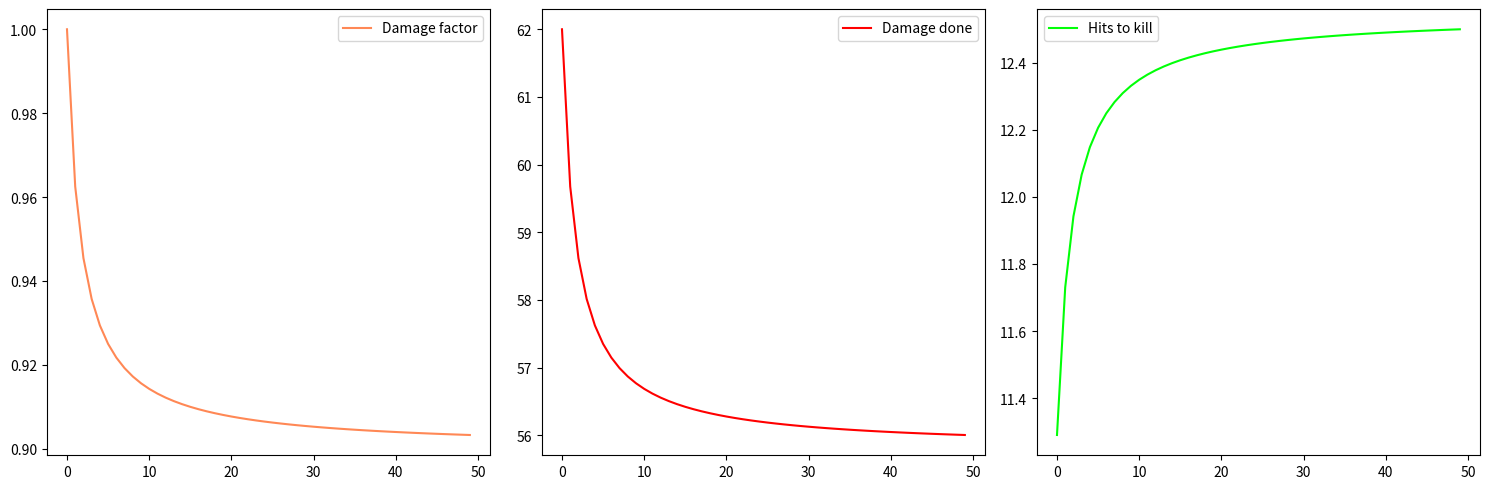

The script that saved this image:
import matplotlib.pyplot as plt
import numpy as np

HP = 700
DMG = 62

arm_vals = []
dmg_factor_vals = []
dmg_done_vals = []
hits_to_kill_vals = []



def dmg_factor(armour):
    return (1-((0.06*armour)/(1+00.6*armour)))

for armour in range(0, 50):
    arm_vals.append(armour)
    dmg_factor_vals.append(dmg_factor(armour))
    dmg_done_vals.append(DMG * dmg_factor(armour))
    hits_to_kill_vals.append(HP / dmg_done_vals[-1])

# plt.style.use('seaborn')
fig, ax = plt.subplots(nrows=1, ncols= 3, figsize=(15,5))
ax[0].plot(arm_vals, dmg_factor_vals, label="Damage factor", color="#FF8855")
ax[1].plot(arm_vals, dmg_done_vals, label="Damage done", color="#FF0000")
ax[2].plot(arm_vals, hits_to_kill_vals, label="Hits to kill", color="#01FF08")

for a in ax:
    a.legend()
    # a.set_aspect(1)
plt.tight_layout()
plt.show()

